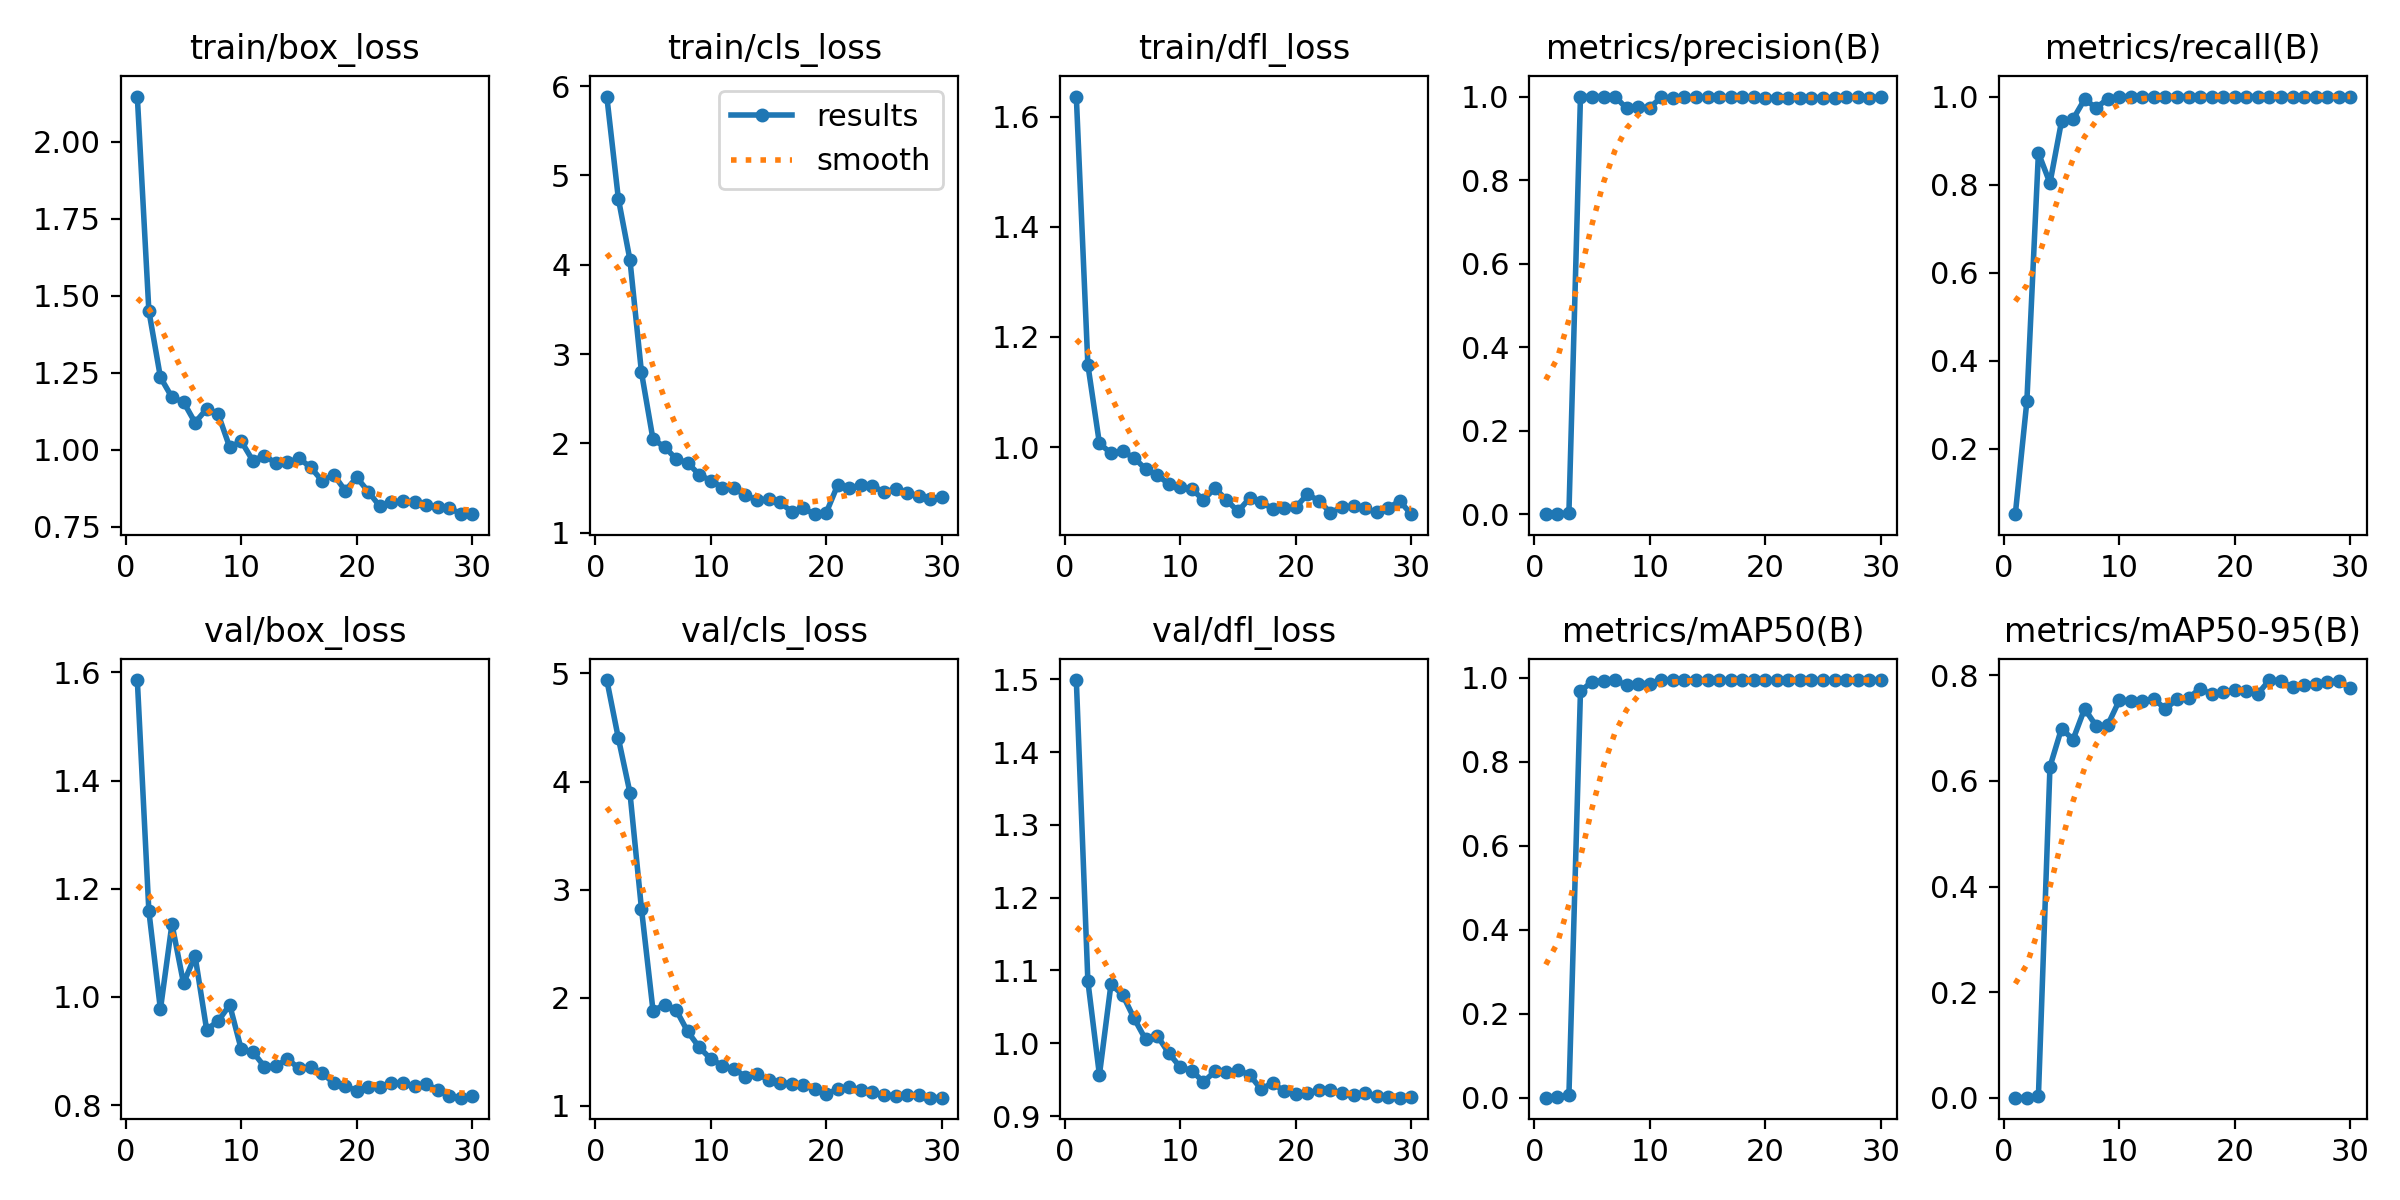

Data behind this chart, as committed beside it:
epoch, time, train/box_loss, train/cls_loss, train/dfl_loss, metrics/precision(B), metrics/recall(B), metrics/mAP50(B), metrics/mAP50-95(B), val/box_loss, val/cls_loss, val/dfl_loss, lr/pg0, lr/pg1, lr/pg2, lr/pg3, lr/pg4, lr/pg5, lr/pg6, lr/pg7
1, 176.7, 2.148, 5.883, 1.636, 0.00017, 0.05128, 9e-05, 1e-05, 1.586, 4.938, 1.499, 0.00114, 0.00038, 0.00114, 0.00038, 0.00114, 0.00038, 0.00114, 0.00038
2, 282.7, 1.452, 4.74, 1.149, 0.00103, 0.3077, 0.00068, 0.00028, 1.159, 4.4, 1.085, 0.002263, 0.0007543, 0.002263, 0.0007543, 0.002263, 0.0007543, 0.002263, 0.0007543
3, 380.3, 1.236, 4.057, 1.007, 0.00291, 0.8718, 0.00536, 0.00283, 0.9769, 3.898, 0.9564, 0.003306, 0.001102, 0.003306, 0.001102, 0.003306, 0.001102, 0.003306, 0.001102
4, 460.4, 1.171, 2.796, 0.9889, 1, 0.8034, 0.9684, 0.627, 1.135, 2.823, 1.081, 0.004271, 0.001424, 0.004271, 0.001424, 0.004271, 0.001424, 0.004271, 0.001424
5, 540.8, 1.156, 2.045, 0.9923, 1, 0.9437, 0.9912, 0.6993, 1.025, 1.881, 1.067, 0.005156, 0.001719, 0.005156, 0.001719, 0.005156, 0.001719, 0.005156, 0.001719
6, 612.5, 1.089, 1.963, 0.9805, 1, 0.9487, 0.9933, 0.6785, 1.076, 1.933, 1.034, 0.00501, 0.00167, 0.00501, 0.00167, 0.00501, 0.00167, 0.00501, 0.00167
7, 692.7, 1.133, 1.827, 0.9602, 1, 0.9939, 0.995, 0.7369, 0.9397, 1.887, 1.005, 0.004812, 0.001604, 0.004812, 0.001604, 0.004812, 0.001604, 0.004812, 0.001604
8, 765, 1.116, 1.784, 0.9492, 0.9715, 0.9744, 0.9822, 0.7043, 0.9554, 1.688, 1.011, 0.004614, 0.001538, 0.004614, 0.001538, 0.004614, 0.001538, 0.004614, 0.001538
9, 846.3, 1.008, 1.651, 0.9334, 0.9749, 0.9949, 0.9868, 0.7061, 0.9851, 1.542, 0.9865, 0.004416, 0.001472, 0.004416, 0.001472, 0.004416, 0.001472, 0.004416, 0.001472
10, 917.7, 1.028, 1.584, 0.927, 0.9736, 1, 0.9868, 0.7526, 0.903, 1.435, 0.9671, 0.004218, 0.001406, 0.004218, 0.001406, 0.004218, 0.001406, 0.004218, 0.001406
11, 997.8, 0.9651, 1.507, 0.9243, 0.9981, 1, 0.995, 0.7522, 0.8984, 1.373, 0.9624, 0.00402, 0.00134, 0.00402, 0.00134, 0.00402, 0.00134, 0.00402, 0.00134
12, 1069, 0.9811, 1.499, 0.9039, 0.9964, 1, 0.995, 0.7515, 0.8713, 1.34, 0.9467, 0.003822, 0.001274, 0.003822, 0.001274, 0.003822, 0.001274, 0.003822, 0.001274
13, 1151, 0.957, 1.422, 0.9257, 0.998, 1, 0.995, 0.7554, 0.8721, 1.271, 0.9612, 0.003624, 0.001208, 0.003624, 0.001208, 0.003624, 0.001208, 0.003624, 0.001208
14, 1225, 0.9597, 1.366, 0.904, 0.998, 1, 0.995, 0.7364, 0.8852, 1.293, 0.9609, 0.003426, 0.001142, 0.003426, 0.001142, 0.003426, 0.001142, 0.003426, 0.001142
15, 1307, 0.9728, 1.376, 0.8835, 0.9982, 1, 0.995, 0.755, 0.8677, 1.244, 0.9627, 0.003228, 0.001076, 0.003228, 0.001076, 0.003228, 0.001076, 0.003228, 0.001076
16, 1381, 0.9436, 1.343, 0.9072, 0.9983, 1, 0.995, 0.7577, 0.8696, 1.21, 0.9568, 0.00303, 0.00101, 0.00303, 0.00101, 0.00303, 0.00101, 0.00303, 0.00101
17, 1690, 0.8996, 1.236, 0.9009, 0.9985, 1, 0.995, 0.7747, 0.8596, 1.207, 0.9367, 0.002832, 0.000944, 0.002832, 0.000944, 0.002832, 0.000944, 0.002832, 0.000944
18, 1761, 0.92, 1.274, 0.8877, 0.9978, 1, 0.995, 0.7644, 0.8405, 1.193, 0.9457, 0.002634, 0.000878, 0.002634, 0.000878, 0.002634, 0.000878, 0.002634, 0.000878
19, 1842, 0.8675, 1.209, 0.8888, 0.9982, 1, 0.995, 0.7678, 0.8357, 1.154, 0.9337, 0.002436, 0.000812, 0.002436, 0.000812, 0.002436, 0.000812, 0.002436, 0.000812
20, 1914, 0.9105, 1.225, 0.8907, 0.9975, 1, 0.995, 0.7719, 0.8259, 1.113, 0.93, 0.002238, 0.000746, 0.002238, 0.000746, 0.002238, 0.000746, 0.002238, 0.000746
21, 1995, 0.8645, 1.538, 0.9143, 0.9973, 1, 0.995, 0.7713, 0.834, 1.152, 0.9323, 0.00204, 0.00068, 0.00204, 0.00068, 0.00204, 0.00068, 0.00204, 0.00068
22, 2066, 0.8165, 1.497, 0.9029, 0.9972, 1, 0.995, 0.7651, 0.833, 1.179, 0.9351, 0.001842, 0.000614, 0.001842, 0.000614, 0.001842, 0.000614, 0.001842, 0.000614
23, 2148, 0.8309, 1.539, 0.8811, 0.9971, 1, 0.995, 0.7913, 0.8416, 1.145, 0.936, 0.001644, 0.000548, 0.001644, 0.000548, 0.001644, 0.000548, 0.001644, 0.000548
24, 2220, 0.8332, 1.528, 0.8911, 0.9973, 1, 0.995, 0.7899, 0.8406, 1.128, 0.9314, 0.001446, 0.000482, 0.001446, 0.000482, 0.001446, 0.000482, 0.001446, 0.000482
25, 2299, 0.8296, 1.453, 0.8929, 0.9975, 1, 0.995, 0.7773, 0.8345, 1.098, 0.9292, 0.001248, 0.000416, 0.001248, 0.000416, 0.001248, 0.000416, 0.001248, 0.000416
26, 2371, 0.8196, 1.493, 0.8888, 0.9975, 1, 0.995, 0.7825, 0.8388, 1.095, 0.9313, 0.00105, 0.00035, 0.00105, 0.00035, 0.00105, 0.00035, 0.00105, 0.00035
27, 2451, 0.8139, 1.444, 0.8813, 0.998, 1, 0.995, 0.784, 0.8283, 1.1, 0.9269, 0.000852, 0.000284, 0.000852, 0.000284, 0.000852, 0.000284, 0.000852, 0.000284
28, 2523, 0.8115, 1.409, 0.8896, 0.9981, 1, 0.995, 0.7873, 0.8167, 1.096, 0.9256, 0.000654, 0.000218, 0.000654, 0.000218, 0.000654, 0.000218, 0.000654, 0.000218
29, 2603, 0.7923, 1.376, 0.9021, 0.9976, 1, 0.995, 0.7898, 0.8137, 1.076, 0.9252, 0.000456, 0.000152, 0.000456, 0.000152, 0.000456, 0.000152, 0.000456, 0.000152
30, 2675, 0.7912, 1.402, 0.8783, 0.9982, 1, 0.995, 0.7754, 0.8161, 1.077, 0.9264, 0.000258, 8.6e-05, 0.000258, 8.6e-05, 0.000258, 8.6e-05, 0.000258, 8.6e-05
